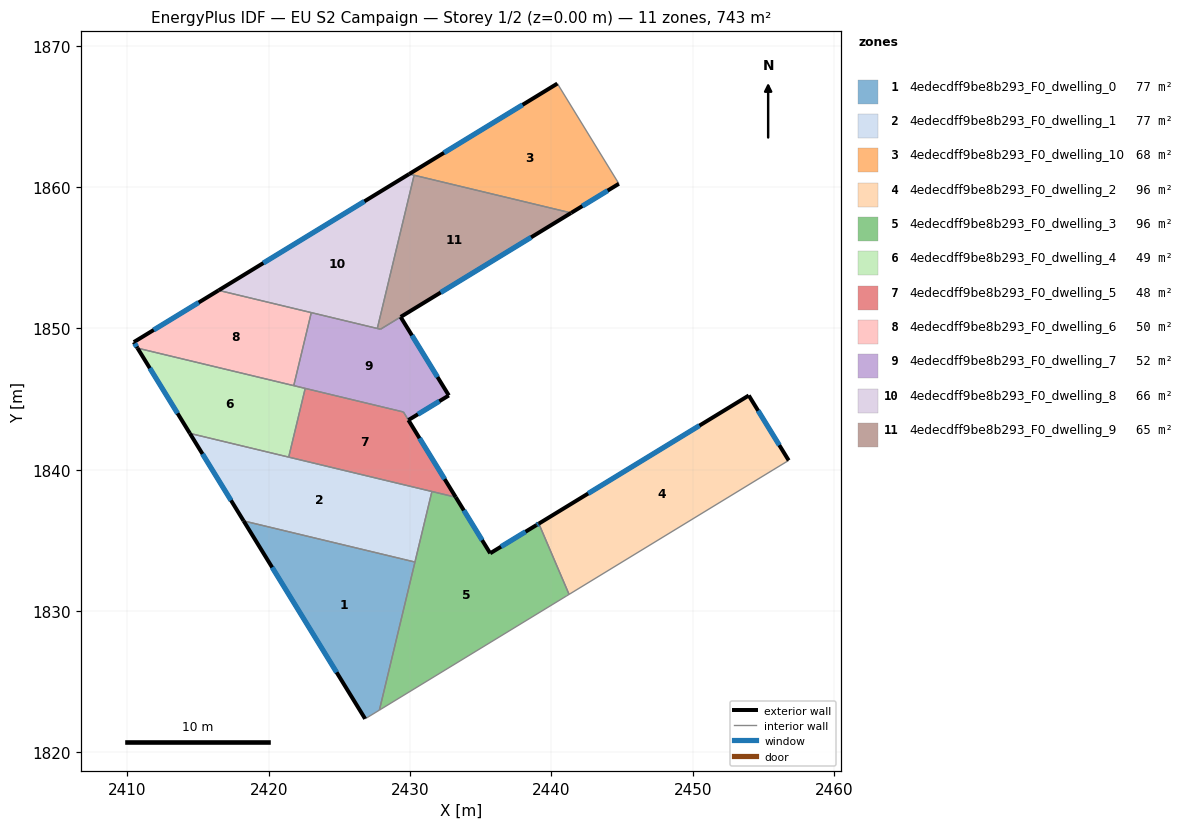
=== STOREY PLAN SPEC (per zone: floor XY polygon, exterior-wall plan segments, windows/doors) ===
zone 1: 4edecdff9be8b293_F0_dwelling_0  (76.8 m²)
  floor: (2430.35, 1833.46) (2427.83, 1822.98) (2426.83, 1822.37) (2418.22, 1836.37)
  exterior wall: (2418.22, 1836.37) – (2426.82, 1822.37)  [16.4 m]
    window: (2420.24, 1833.08) – (2424.80, 1825.66)  [13.9 m²]
  interior walls: 4
zone 2: 4edecdff9be8b293_F0_dwelling_1  (77.3 m²)
  floor: (2431.55, 1838.46) (2430.35, 1833.46) (2418.22, 1836.37) (2414.42, 1842.57)
  exterior wall: (2414.42, 1842.57) – (2418.22, 1836.37)  [7.3 m]
    window: (2415.31, 1841.11) – (2417.33, 1837.83)  [6.1 m²]
  interior walls: 5
zone 3: 4edecdff9be8b293_F0_dwelling_10  (67.6 m²)
  floor: (2440.43, 1867.32) (2444.78, 1860.23) (2441.40, 1858.17) (2429.94, 1860.92)
  exterior wall: (2440.43, 1867.32) – (2429.94, 1860.92)  [12.3 m]
    window: (2437.96, 1865.82) – (2432.40, 1862.42)  [10.4 m²]
  exterior wall: (2441.40, 1858.17) – (2444.78, 1860.23)  [4.0 m]
    window: (2442.19, 1858.65) – (2443.99, 1859.75)  [3.3 m²]
  interior walls: 3
zone 4: 4edecdff9be8b293_F0_dwelling_2  (96.0 m²)
  floor: (2453.97, 1845.25) (2456.80, 1840.65) (2455.69, 1839.98) (2441.25, 1831.17) (2439.11, 1836.18)
  exterior wall: (2456.80, 1840.65) – (2453.97, 1845.25)  [5.4 m]
    window: (2456.13, 1841.73) – (2454.63, 1844.17)  [4.6 m²]
  exterior wall: (2453.97, 1845.25) – (2439.11, 1836.18)  [17.4 m]
    window: (2450.48, 1843.12) – (2442.60, 1838.31)  [14.7 m²]
  interior walls: 3
zone 5: 4edecdff9be8b293_F0_dwelling_3  (96.1 m²)
  floor: (2439.11, 1836.18) (2441.25, 1831.17) (2441.08, 1831.07) (2427.83, 1822.98) (2431.55, 1838.46) (2433.23, 1838.05) (2435.67, 1834.08) (2438.94, 1836.08)
  exterior wall: (2438.94, 1836.08) – (2435.67, 1834.08)  [3.8 m]
    window: (2438.17, 1835.61) – (2436.44, 1834.55)  [3.2 m²]
  exterior wall: (2439.11, 1836.18) – (2438.94, 1836.08)  [0.2 m]
    window: (2439.07, 1836.16) – (2438.98, 1836.10)  [0.2 m²]
  exterior wall: (2435.67, 1834.08) – (2433.23, 1838.05)  [4.7 m]
    window: (2435.10, 1835.01) – (2433.81, 1837.12)  [3.9 m²]
  interior walls: 6
zone 6: 4edecdff9be8b293_F0_dwelling_4  (48.5 m²)
  floor: (2422.58, 1845.75) (2421.41, 1840.89) (2414.42, 1842.57) (2410.71, 1848.60)
  exterior wall: (2410.71, 1848.60) – (2414.42, 1842.57)  [7.1 m]
    window: (2411.58, 1847.18) – (2413.55, 1843.98)  [6.0 m²]
  interior walls: 4
zone 7: 4edecdff9be8b293_F0_dwelling_5  (48.3 m²)
  floor: (2429.53, 1844.08) (2433.23, 1838.05) (2421.41, 1840.89) (2422.58, 1845.75)
  exterior wall: (2433.23, 1838.05) – (2429.88, 1843.51)  [6.4 m]
    window: (2432.45, 1839.33) – (2430.67, 1842.23)  [5.4 m²]
  interior walls: 5
zone 8: 4edecdff9be8b293_F0_dwelling_6  (49.9 m²)
  floor: (2423.01, 1851.11) (2421.77, 1845.95) (2410.71, 1848.60) (2410.45, 1849.03) (2416.45, 1852.69)
  exterior wall: (2416.45, 1852.69) – (2410.45, 1849.03)  [7.0 m]
    window: (2415.04, 1851.83) – (2411.86, 1849.89)  [5.9 m²]
  exterior wall: (2410.45, 1849.03) – (2410.71, 1848.60)  [0.5 m]
    window: (2410.51, 1848.93) – (2410.65, 1848.70)  [0.4 m²]
  interior walls: 3
zone 9: 4edecdff9be8b293_F0_dwelling_7  (51.5 m²)
  floor: (2429.33, 1850.81) (2432.74, 1845.25) (2429.88, 1843.51) (2429.53, 1844.08) (2421.77, 1845.95) (2423.01, 1851.11) (2427.91, 1849.94)
  exterior wall: (2432.74, 1845.25) – (2429.33, 1850.81)  [6.5 m]
    window: (2431.94, 1846.56) – (2430.13, 1849.50)  [5.5 m²]
  exterior wall: (2429.88, 1843.51) – (2432.74, 1845.25)  [3.3 m]
    window: (2430.55, 1843.92) – (2432.07, 1844.84)  [2.8 m²]
  interior walls: 7
zone 10: 4edecdff9be8b293_F0_dwelling_8  (66.4 m²)
  floor: (2430.29, 1860.84) (2427.68, 1849.99) (2416.45, 1852.69) (2429.94, 1860.92)
  exterior wall: (2429.94, 1860.92) – (2416.45, 1852.69)  [15.8 m]
    window: (2426.77, 1858.99) – (2419.62, 1854.62)  [13.3 m²]
  interior walls: 4
zone 11: 4edecdff9be8b293_F0_dwelling_9  (65.0 m²)
  floor: (2441.40, 1858.17) (2427.91, 1849.94) (2427.68, 1849.99) (2430.29, 1860.84)
  exterior wall: (2429.34, 1850.81) – (2441.40, 1858.17)  [14.1 m]
    window: (2432.17, 1852.54) – (2438.57, 1856.44)  [11.9 m²]
  interior walls: 4

=== DERIVED (storey summary) ===
Building: EU S2 Campaign
Storey: 1 of 2  (floor level z = 0.00 m)
Storey gross floor area: 743.5 m²
Zones on this storey: 11
  - 4edecdff9be8b293_F0_dwelling_0: floor 76.8 m²; exterior wall 16.4 m (49.3 m²); 1 window(s) 13.9 m²; WWR 28.1%
  - 4edecdff9be8b293_F0_dwelling_1: floor 77.3 m²; exterior wall 7.3 m (21.8 m²); 1 window(s) 6.1 m²; WWR 28.1%
  - 4edecdff9be8b293_F0_dwelling_10: floor 67.6 m²; exterior wall 16.2 m (48.7 m²); 2 window(s) 13.7 m²; WWR 28.1%
  - 4edecdff9be8b293_F0_dwelling_2: floor 96.0 m²; exterior wall 22.8 m (68.4 m²); 2 window(s) 19.2 m²; WWR 28.1%
  - 4edecdff9be8b293_F0_dwelling_3: floor 96.1 m²; exterior wall 8.7 m (26.1 m²); 3 window(s) 7.3 m²; WWR 28.1%
  - 4edecdff9be8b293_F0_dwelling_4: floor 48.5 m²; exterior wall 7.1 m (21.2 m²); 1 window(s) 6.0 m²; WWR 28.1%
  - 4edecdff9be8b293_F0_dwelling_5: floor 48.3 m²; exterior wall 6.4 m (19.2 m²); 1 window(s) 5.4 m²; WWR 28.1%
  - 4edecdff9be8b293_F0_dwelling_6: floor 49.9 m²; exterior wall 7.5 m (22.6 m²); 2 window(s) 6.4 m²; WWR 28.1%
  - 4edecdff9be8b293_F0_dwelling_7: floor 51.5 m²; exterior wall 9.9 m (29.6 m²); 2 window(s) 8.3 m²; WWR 28.1%
  - 4edecdff9be8b293_F0_dwelling_8: floor 66.4 m²; exterior wall 15.8 m (47.4 m²); 1 window(s) 13.3 m²; WWR 28.1%
  - 4edecdff9be8b293_F0_dwelling_9: floor 65.0 m²; exterior wall 14.1 m (42.4 m²); 1 window(s) 11.9 m²; WWR 28.1%
Zone adjacency (shared interzone walls):
  - 4edecdff9be8b293_F0_dwelling_0 ↔ 4edecdff9be8b293_F0_dwelling_1
  - 4edecdff9be8b293_F0_dwelling_0 ↔ 4edecdff9be8b293_F0_dwelling_3
  - 4edecdff9be8b293_F0_dwelling_1 ↔ 4edecdff9be8b293_F0_dwelling_3
  - 4edecdff9be8b293_F0_dwelling_1 ↔ 4edecdff9be8b293_F0_dwelling_4
  - 4edecdff9be8b293_F0_dwelling_1 ↔ 4edecdff9be8b293_F0_dwelling_5
  - 4edecdff9be8b293_F0_dwelling_10 ↔ 4edecdff9be8b293_F0_dwelling_8
  - 4edecdff9be8b293_F0_dwelling_10 ↔ 4edecdff9be8b293_F0_dwelling_9
  - 4edecdff9be8b293_F0_dwelling_2 ↔ 4edecdff9be8b293_F0_dwelling_3
  - 4edecdff9be8b293_F0_dwelling_3 ↔ 4edecdff9be8b293_F0_dwelling_5
  - 4edecdff9be8b293_F0_dwelling_4 ↔ 4edecdff9be8b293_F0_dwelling_5
  - 4edecdff9be8b293_F0_dwelling_4 ↔ 4edecdff9be8b293_F0_dwelling_6
  - 4edecdff9be8b293_F0_dwelling_4 ↔ 4edecdff9be8b293_F0_dwelling_7
  - 4edecdff9be8b293_F0_dwelling_5 ↔ 4edecdff9be8b293_F0_dwelling_7
  - 4edecdff9be8b293_F0_dwelling_6 ↔ 4edecdff9be8b293_F0_dwelling_7
  - 4edecdff9be8b293_F0_dwelling_6 ↔ 4edecdff9be8b293_F0_dwelling_8
  - 4edecdff9be8b293_F0_dwelling_7 ↔ 4edecdff9be8b293_F0_dwelling_8
  - 4edecdff9be8b293_F0_dwelling_7 ↔ 4edecdff9be8b293_F0_dwelling_9
  - 4edecdff9be8b293_F0_dwelling_8 ↔ 4edecdff9be8b293_F0_dwelling_9